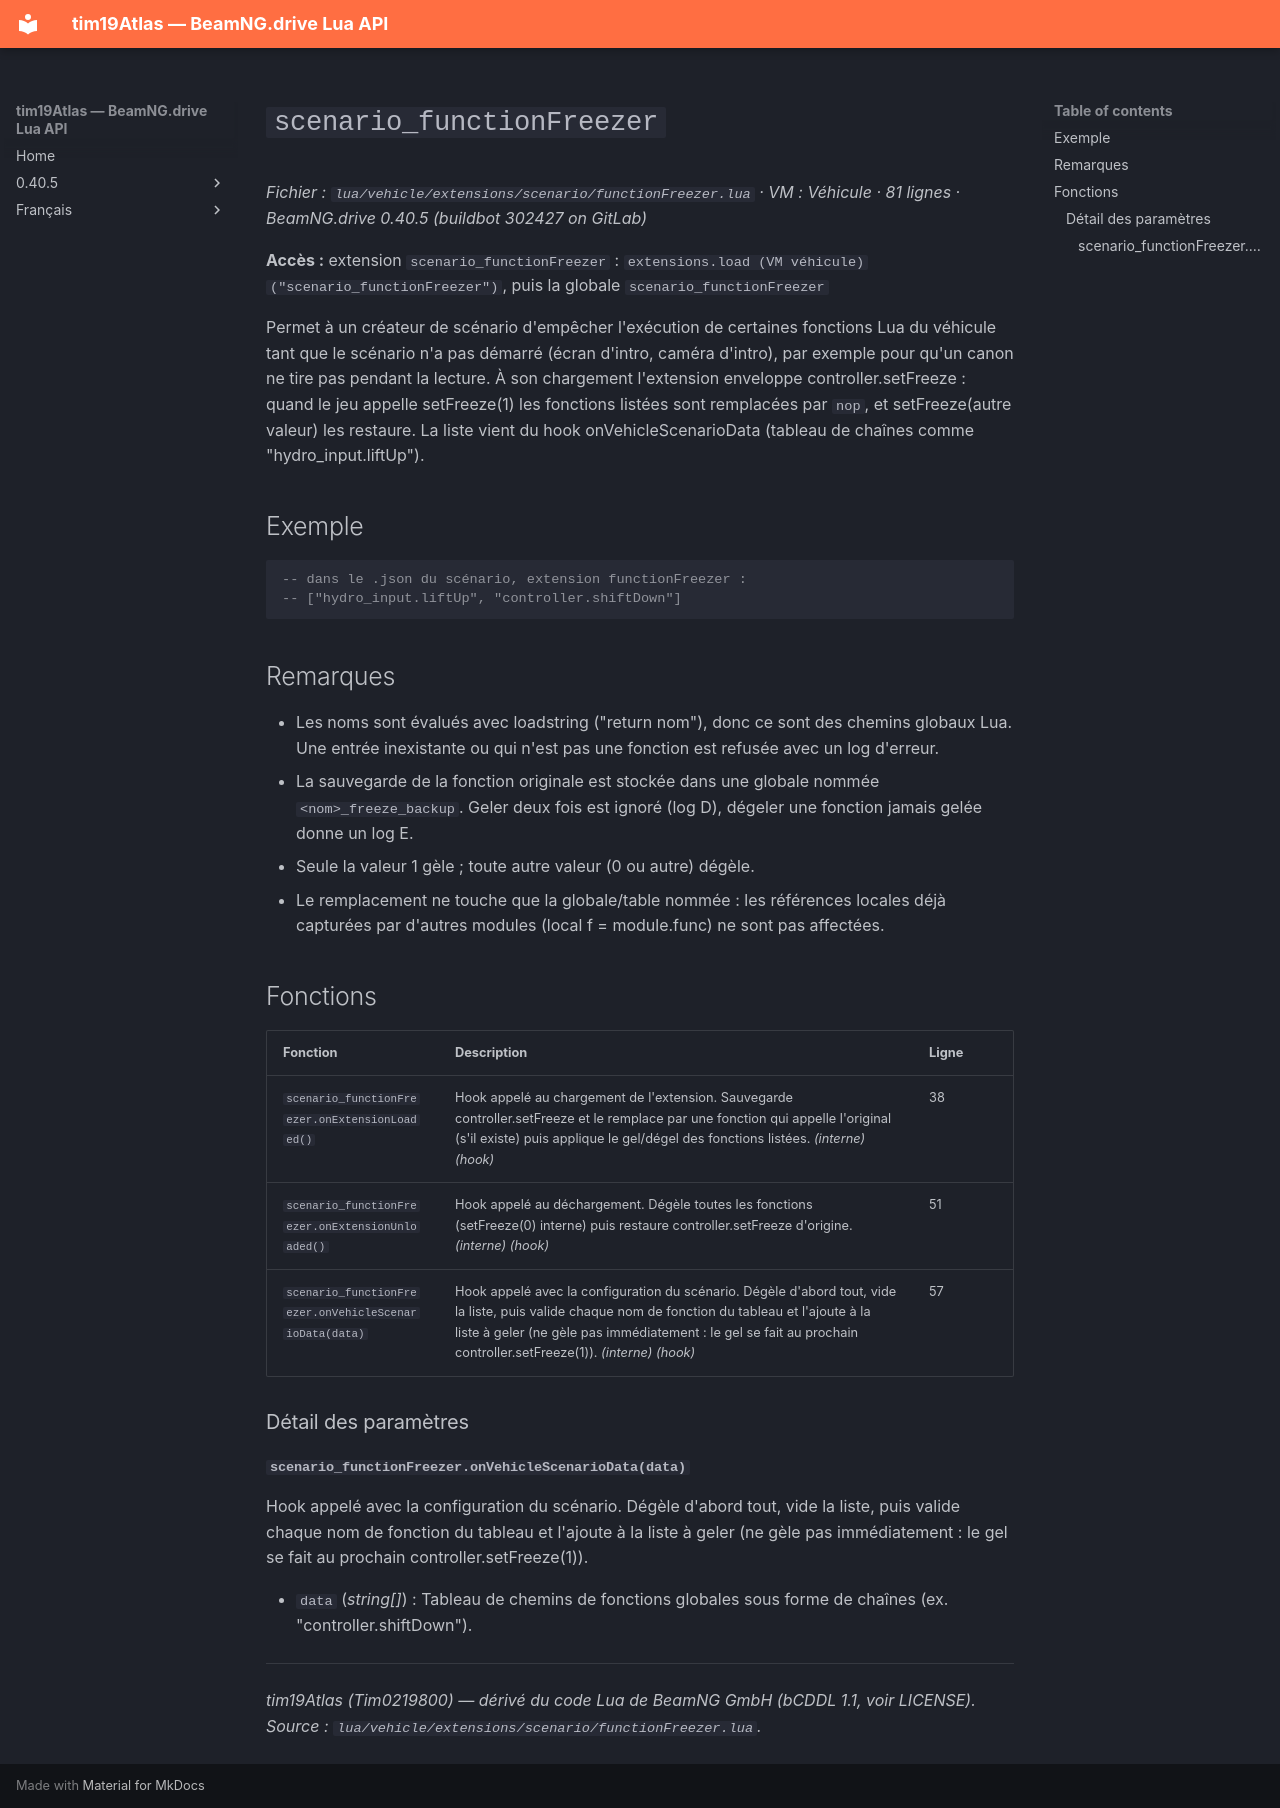

repository: Tim0219800/beamng-lua-atlas · page: fr/0.40.5/vehicle/extensions/scenario/functionFreezer.html · generator: mkdocs

# `scenario_functionFreezer`

*Fichier : `lua/vehicle/extensions/scenario/functionFreezer.lua` · VM : Véhicule · 81 lignes · BeamNG.drive 0.40.5 (buildbot 302427 on GitLab)*

**Accès :** extension `scenario_functionFreezer` : `extensions.load (VM véhicule)("scenario_functionFreezer")`, puis la globale `scenario_functionFreezer`

Permet à un créateur de scénario d'empêcher l'exécution de certaines fonctions Lua du véhicule tant que le scénario n'a pas démarré (écran d'intro, caméra d'intro), par exemple pour qu'un canon ne tire pas pendant la lecture. À son chargement l'extension enveloppe controller.setFreeze : quand le jeu appelle setFreeze(1) les fonctions listées sont remplacées par `nop`, et setFreeze(autre valeur) les restaure. La liste vient du hook onVehicleScenarioData (tableau de chaînes comme "hydro_input.liftUp").

## Exemple

```lua
-- dans le .json du scénario, extension functionFreezer :
-- ["hydro_input.liftUp", "controller.shiftDown"]
```

## Remarques

- Les noms sont évalués avec loadstring ("return nom"), donc ce sont des chemins globaux Lua. Une entrée inexistante ou qui n'est pas une fonction est refusée avec un log d'erreur.
- La sauvegarde de la fonction originale est stockée dans une globale nommée `<nom>_freeze_backup`. Geler deux fois est ignoré (log D), dégeler une fonction jamais gelée donne un log E.
- Seule la valeur 1 gèle ; toute autre valeur (0 ou autre) dégèle.
- Le remplacement ne touche que la globale/table nommée : les références locales déjà capturées par d'autres modules (local f = module.func) ne sont pas affectées.

## Fonctions

| Fonction | Description | Ligne |
|---|---|---|
| `scenario_functionFreezer.onExtensionLoaded()` | Hook appelé au chargement de l'extension. Sauvegarde controller.setFreeze et le remplace par une fonction qui appelle l'original (s'il existe) puis applique le gel/dégel des fonctions listées. *(interne)* *(hook)* | 38 |
| `scenario_functionFreezer.onExtensionUnloaded()` | Hook appelé au déchargement. Dégèle toutes les fonctions (setFreeze(0) interne) puis restaure controller.setFreeze d'origine. *(interne)* *(hook)* | 51 |
| `scenario_functionFreezer.onVehicleScenarioData(data)` | Hook appelé avec la configuration du scénario. Dégèle d'abord tout, vide la liste, puis valide chaque nom de fonction du tableau et l'ajoute à la liste à geler (ne gèle pas immédiatement : le gel se fait au prochain controller.setFreeze(1)). *(interne)* *(hook)* | 57 |

### Détail des paramètres

#### `scenario_functionFreezer.onVehicleScenarioData(data)`

Hook appelé avec la configuration du scénario. Dégèle d'abord tout, vide la liste, puis valide chaque nom de fonction du tableau et l'ajoute à la liste à geler (ne gèle pas immédiatement : le gel se fait au prochain controller.setFreeze(1)).

- `data` (*string[]*) : Tableau de chemins de fonctions globales sous forme de chaînes (ex. "controller.shiftDown").

---
*tim19Atlas (Tim0219800) — dérivé du code Lua de BeamNG GmbH (bCDDL 1.1, voir LICENSE). Source : `lua/vehicle/extensions/scenario/functionFreezer.lua`.*
